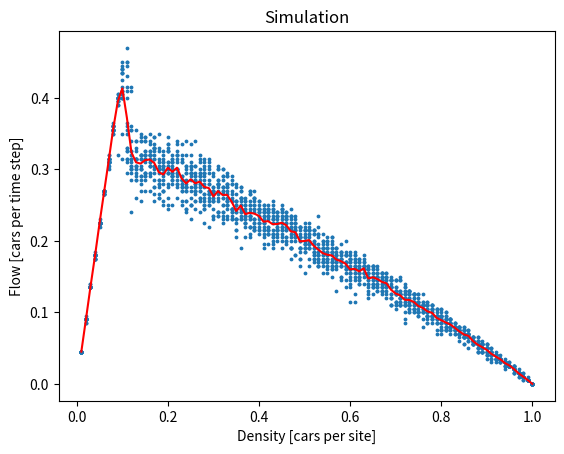

Recreate this plot in Python.
import random
import numpy
import matplotlib.pyplot as plt


class TrafficSimulation():
    def __init__(self,length,density,maxvelocity,probslow,steps,times):
        self.length=length
        self.density=density
        self.maxvelocity=maxvelocity
        self.probslow=probslow
        self.current_state= [-1] * self.length
        self.next_state=[-1] * self.length
        self.flowcount=0
        self.steps=steps
        self.times=times

    def initialize(self):
        self.current_state=[-1]*self.length
        num_of_cars=round(self.length*self.density)
        carlist=random.sample(range(self.length),num_of_cars)
        for i in carlist:
            self.current_state[i]=0
        self.next_state=[-1]*self.length
        self.flowcount=0

    def update(self):
        for i in range(len(self.current_state)):
            if self.current_state[i]!=-1:
                empty=self.checkspace(i)
                if empty>self.current_state[i]:
                    self.current_state[i]+=1
                elif empty<self.current_state[i]:
                    self.current_state[i]=empty
                if self.current_state[i]>0:
                    if random.random()<self.probslow:
                        self.current_state[i]-=1
        for i in range(len(self.current_state)):
            speed=self.current_state[i]
            if speed != -1:
                self.next_state[(i+speed)%self.length]=speed
                if (i+speed)%self.length != i+speed:
                    self.flowcount += 1
        self.current_state=self.next_state
        self.next_state=[-1]*self.length

    def checkspace(self,i):
        empty=0
        for a in range(1,self.maxvelocity+1):
            if self.current_state[(i+a)%self.length]==-1:
                empty+=1
            else:
                break
        return empty

    def display(self):
        print(''.join('.' if x==-1 else str(x) for x in self.current_state))

    def simulate(self):
        self.initialize()
        self.display()
        for i in range(self.steps):
            self.update()
            self.display()

    def flow_analysis(self):
        flowcounts=[]
        for time in range(self.times):
            self.initialize()
            for step in range(self.steps):
                self.update()
                if step==99:
                    self.flowcount=0
            flowcounts.append(float(self.flowcount/(self.steps-100)))
        return flowcounts


flowrate_list1=[]
flowrate_list2=[]
density_list1=[]
density_list2=[]

for den in range(1,101):
    density=float(den/100)
    Simulator=TrafficSimulation(length=100,density=density,maxvelocity=5,probslow=0.5,steps=300,times=20)
    flowcounts=Simulator.flow_analysis()
    flowrate_list1.append(numpy.mean(flowcounts))
    density_list1.append(density)
    flowrate_list2.append(flowcounts)
    for i in range(len(flowcounts)):
        density_list2.append(density)


plt.plot(density_list1,flowrate_list1,c="red")
plt.xlabel("Density [cars per site]")
plt.ylabel("Flow [cars per time step]")
plt.title("Simulation")
plt.scatter(density_list2,flowrate_list2,s=3)
plt.show()



